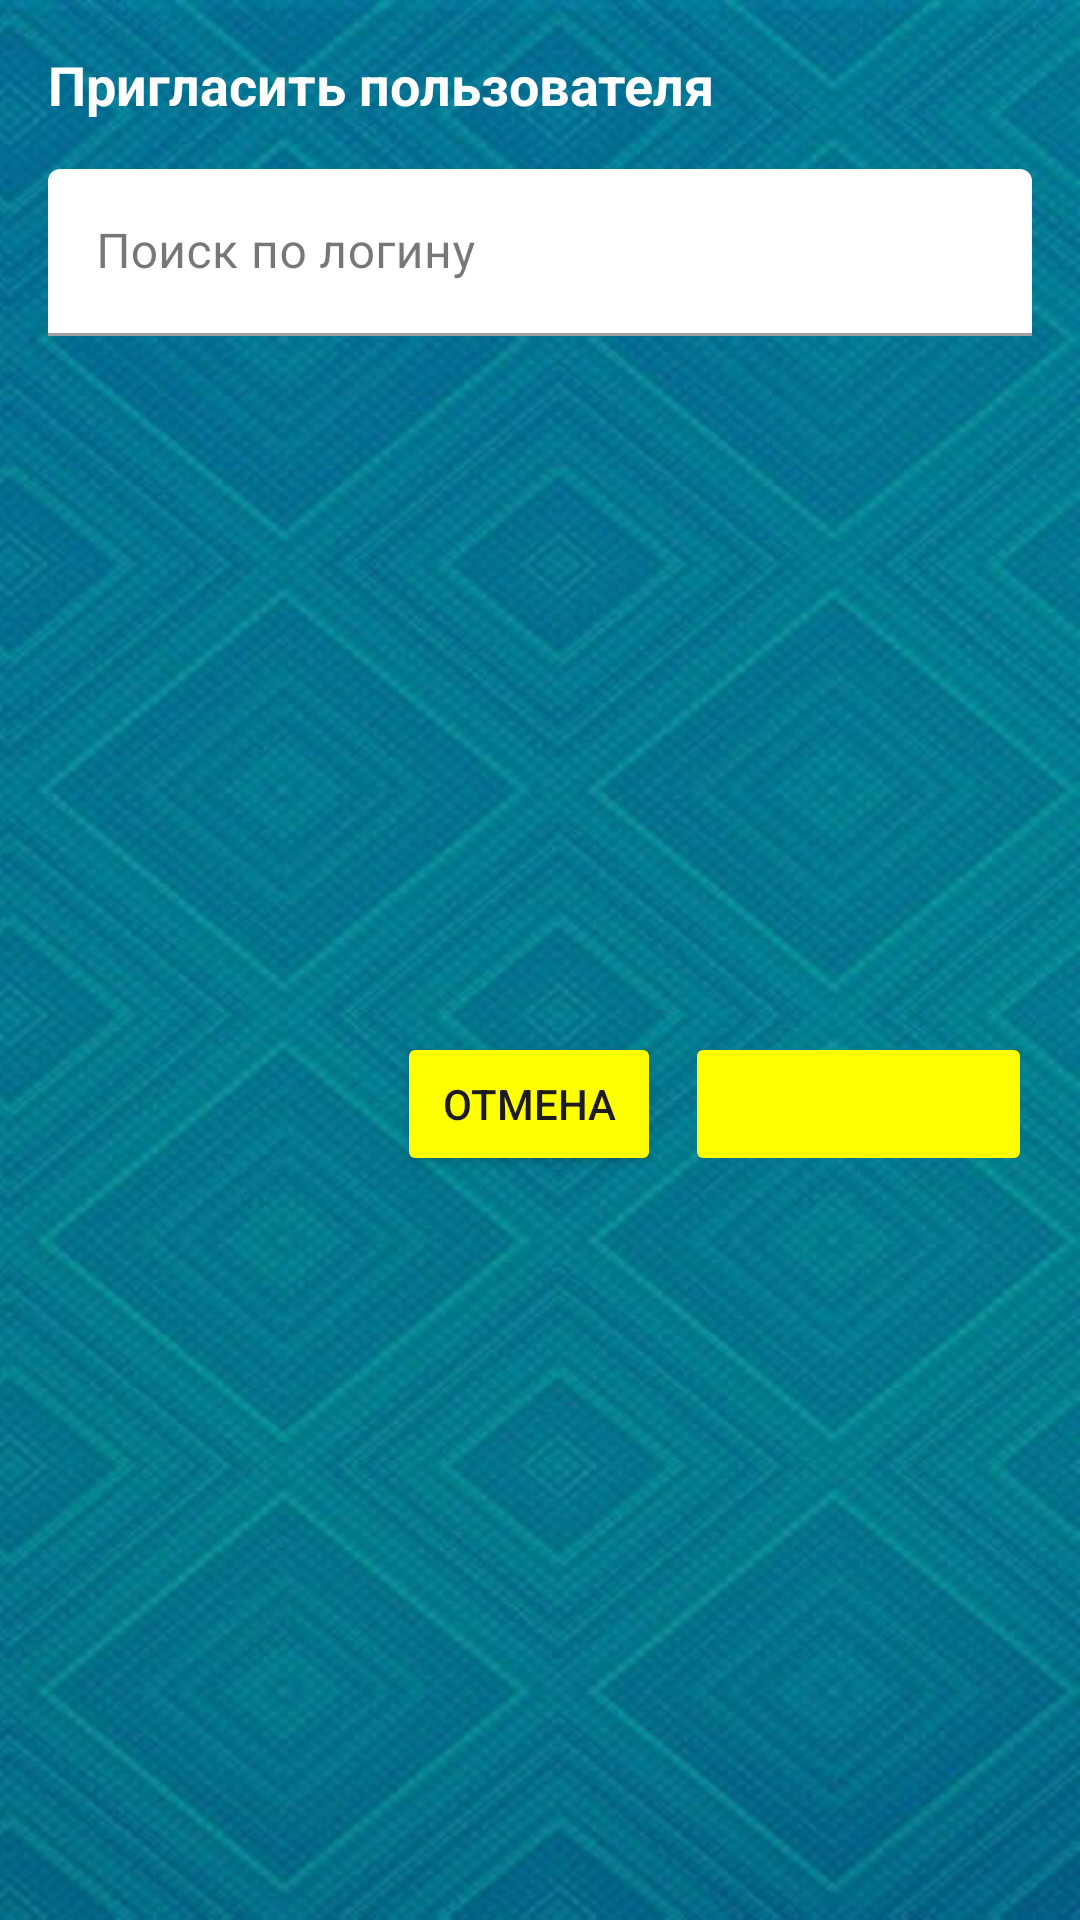

This screen was rendered from an Android layout file. Write that file and the resources it references.
<!-- AndroidManifest.xml: application theme Theme.MyApp.Theme1 -->
<!-- res/layout/dialog_invite_users.xml -->
<?xml version="1.0" encoding="utf-8"?>
<LinearLayout xmlns:android="http://schemas.android.com/apk/res/android"
    android:layout_width="match_parent"
    android:layout_height="wrap_content"
    android:orientation="vertical"
    android:padding="16dp">

    <TextView
        android:layout_width="match_parent"
        android:textColor="?attr/leaderboardTextColor"
        android:layout_height="wrap_content"
        android:text="Пригласить пользователя"
        android:textSize="18sp"
        android:textStyle="bold"
        android:layout_marginBottom="16dp" />

    <com.google.android.material.textfield.TextInputLayout
        android:layout_width="match_parent"
        android:layout_height="wrap_content"
        android:layout_marginBottom="16dp"
        style="@style/Widget.MaterialComponents.TextInputLayout.FilledBox">

        <com.google.android.material.textfield.TextInputEditText
            android:textColor="@color/leaderboard_text"
            android:id="@+id/etSearchUser"
            android:layout_width="match_parent"
            android:layout_height="wrap_content"
            android:backgroundTint="@color/white"
            android:textColorHint="@color/black"
            android:hint="Поиск по логину"
            android:inputType="text" />

    </com.google.android.material.textfield.TextInputLayout>

    <androidx.recyclerview.widget.RecyclerView
        android:textColor="?attr/leaderboardTextColor"
        android:id="@+id/rvUsers"
        android:layout_width="match_parent"
        android:layout_height="200dp"
        android:layout_marginBottom="16dp" />

    <LinearLayout
        android:layout_width="match_parent"
        android:layout_height="wrap_content"
        android:orientation="horizontal"
        android:gravity="end">

        <Button
            android:backgroundTint="?attr/colorButtonNormal"
            android:id="@+id/btnCancel"
            android:layout_width="wrap_content"
            android:layout_height="wrap_content"
            android:text="Отмена"
            android:layout_marginEnd="8dp" />

        <Button
            android:textColor="?attr/colorButtonNormal"
            android:id="@+id/btnInvite"
            android:layout_width="wrap_content"
            android:layout_height="wrap_content"
            android:text="Пригласить"
            android:enabled="false" />

    </LinearLayout>

</LinearLayout>
<!-- resources referenced by this layout -->
<resources>
  <color name="black">#FF000000</color>
  <color name="leaderboard_text">#000000</color>
  <color name="white">#FFFFFFFF</color>
  <style name="Theme.MyApp.Theme1" parent="Theme.MyApp">
          <item name="android:windowBackground">@drawable/back2</item>
          <item name="leaderboardTextColor">@color/white</item>
          <item name="colorButtonNormal">@color/yellow</item>
          <item name="colorSurfaceContainer">@color/bottom_nav_color_1</item>
          <item name="android:statusBarColor">@color/bottom_nav_color_1</item>
          <item name="colorPrimaryContainer">@color/bottom_nav_color_1</item>
          <item name="colorOnSurfaceVariant">@color/white</item>
      </style>
  <style name="Theme.MyApp" parent="Theme.Material3.DayNight.NoActionBar">
  
      </style>
  <!-- drawable back2: jpg bitmap (drawable, 211453 bytes) -->
  <color name="yellow">#ffff00</color>
</resources>
